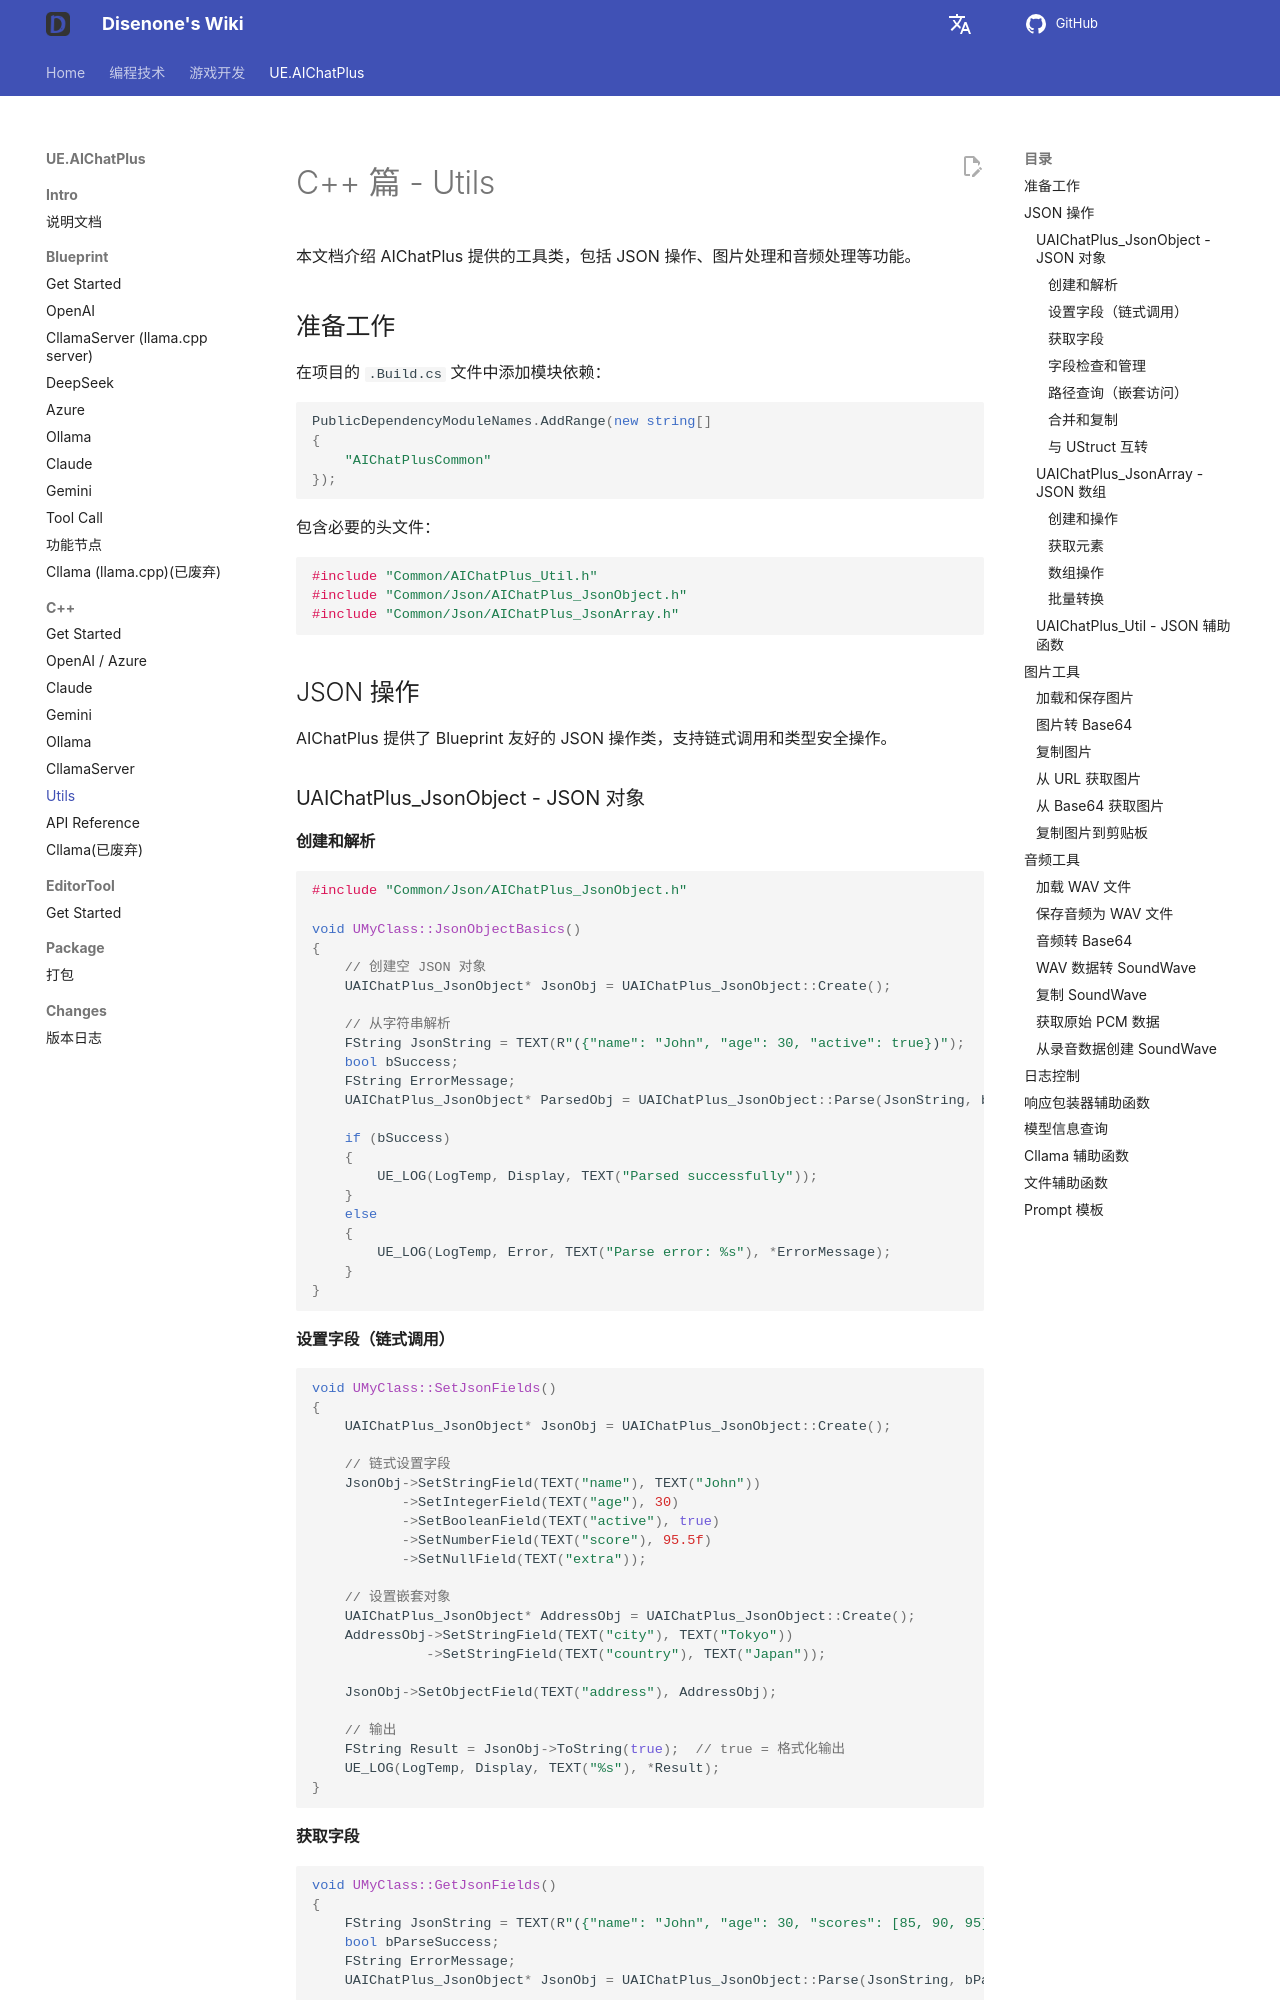

repository: disenone/wiki · page: ue-插件-AIChatPlus-Usage-Source-Utils/index.html · generator: mkdocs

---
layout: post
title: Utils
tags:
- dev
- game
- UE
- UnreanEngine
- UE4
- UE5
- Editor
- Editor Plus
- Editor Plugin
- AI Chat
- Chatbot
- Json
- Image
- Sound
description: Utils
---

<meta property="og:title" content="UE 插件 AIChatPlus 使用说明 - C++ 篇 - Utils" />

#++C قسم - أدوات مساعدة

يقدم هذا المستند شرحًا للأدوات التي يوفرها AIChatPlus، بما في ذلك وظائف مثل معالجة JSON ومعالجة الصور ومعالجة الصوت وغيرها من الوظائف.

##الاستعدادات

في ملف `.Build.cs` الخاص بالمشروع، أضف تبعيات الوحدة:

```csharp
PublicDependencyModuleNames.AddRange(new string[]
{
    "AIChatPlusCommon"
});
```

يشمل ملفات الرأس اللازمة:

```cpp
#include "Common/AIChatPlus_Util.h"
#include "Common/Json/AIChatPlus_JsonObject.h"
#include "Common/Json/AIChatPlus_JsonArray.h"
```

##عمليات JSON

يقدم AIChatPlus فئة عمليات JSON صديقة لـ Blueprint، تدعم الاستدعاءات المتسلسلة والعمليات الآمنة للنوع.

###UAIChatPlus_JsonObject - كائن JSON

####إنشاء وتحليل

```cpp
#include "Common/Json/AIChatPlus_JsonObject.h"

void UMyClass::JsonObjectBasics()
{
// إنشاء كائن JSON فارغ
    UAIChatPlus_JsonObject* JsonObj = UAIChatPlus_JsonObject::Create();

    // التحليل من السلسلة النصية
    FString JsonString = TEXT(R"({"name": "John", "age": 30, "active": true})");
    bool bSuccess;
    FString ErrorMessage;
    UAIChatPlus_JsonObject* ParsedObj = UAIChatPlus_JsonObject::Parse(JsonString, bSuccess, ErrorMessage);

    if (bSuccess)
    {
        UE_LOG(LogTemp, Display, TEXT("Parsed successfully"));
    }
    else
    {
        UE_LOG(LogTemp, Error, TEXT("Parse error: %s"), *ErrorMessage);
    }
}
```

####تعيين الحقول (استدعاء متسلسل)

```cpp
void UMyClass::SetJsonFields()
{
    UAIChatPlus_JsonObject* JsonObj = UAIChatPlus_JsonObject::Create();

// إعداد الحقول المتسلسلة
    JsonObj->SetStringField(TEXT("name"), TEXT("John"))
           ->SetIntegerField(TEXT("age"), 30)
           ->SetBooleanField(TEXT("active"), true)
           ->SetNumberField(TEXT("score"), 95.5f)
           ->SetNullField(TEXT("extra"));

// تعيين كائن متداخل
    UAIChatPlus_JsonObject* AddressObj = UAIChatPlus_JsonObject::Create();
    AddressObj->SetStringField(TEXT("city"), TEXT("Tokyo"))
              ->SetStringField(TEXT("country"), TEXT("Japan"));

    JsonObj->SetObjectField(TEXT("address"), AddressObj);

// الإخراج
FString Result = JsonObj->ToString(true);  // true = إخراج منسّق
    UE_LOG(LogTemp, Display, TEXT("%s"), *Result);
}
```

####الحصول على الحقل
